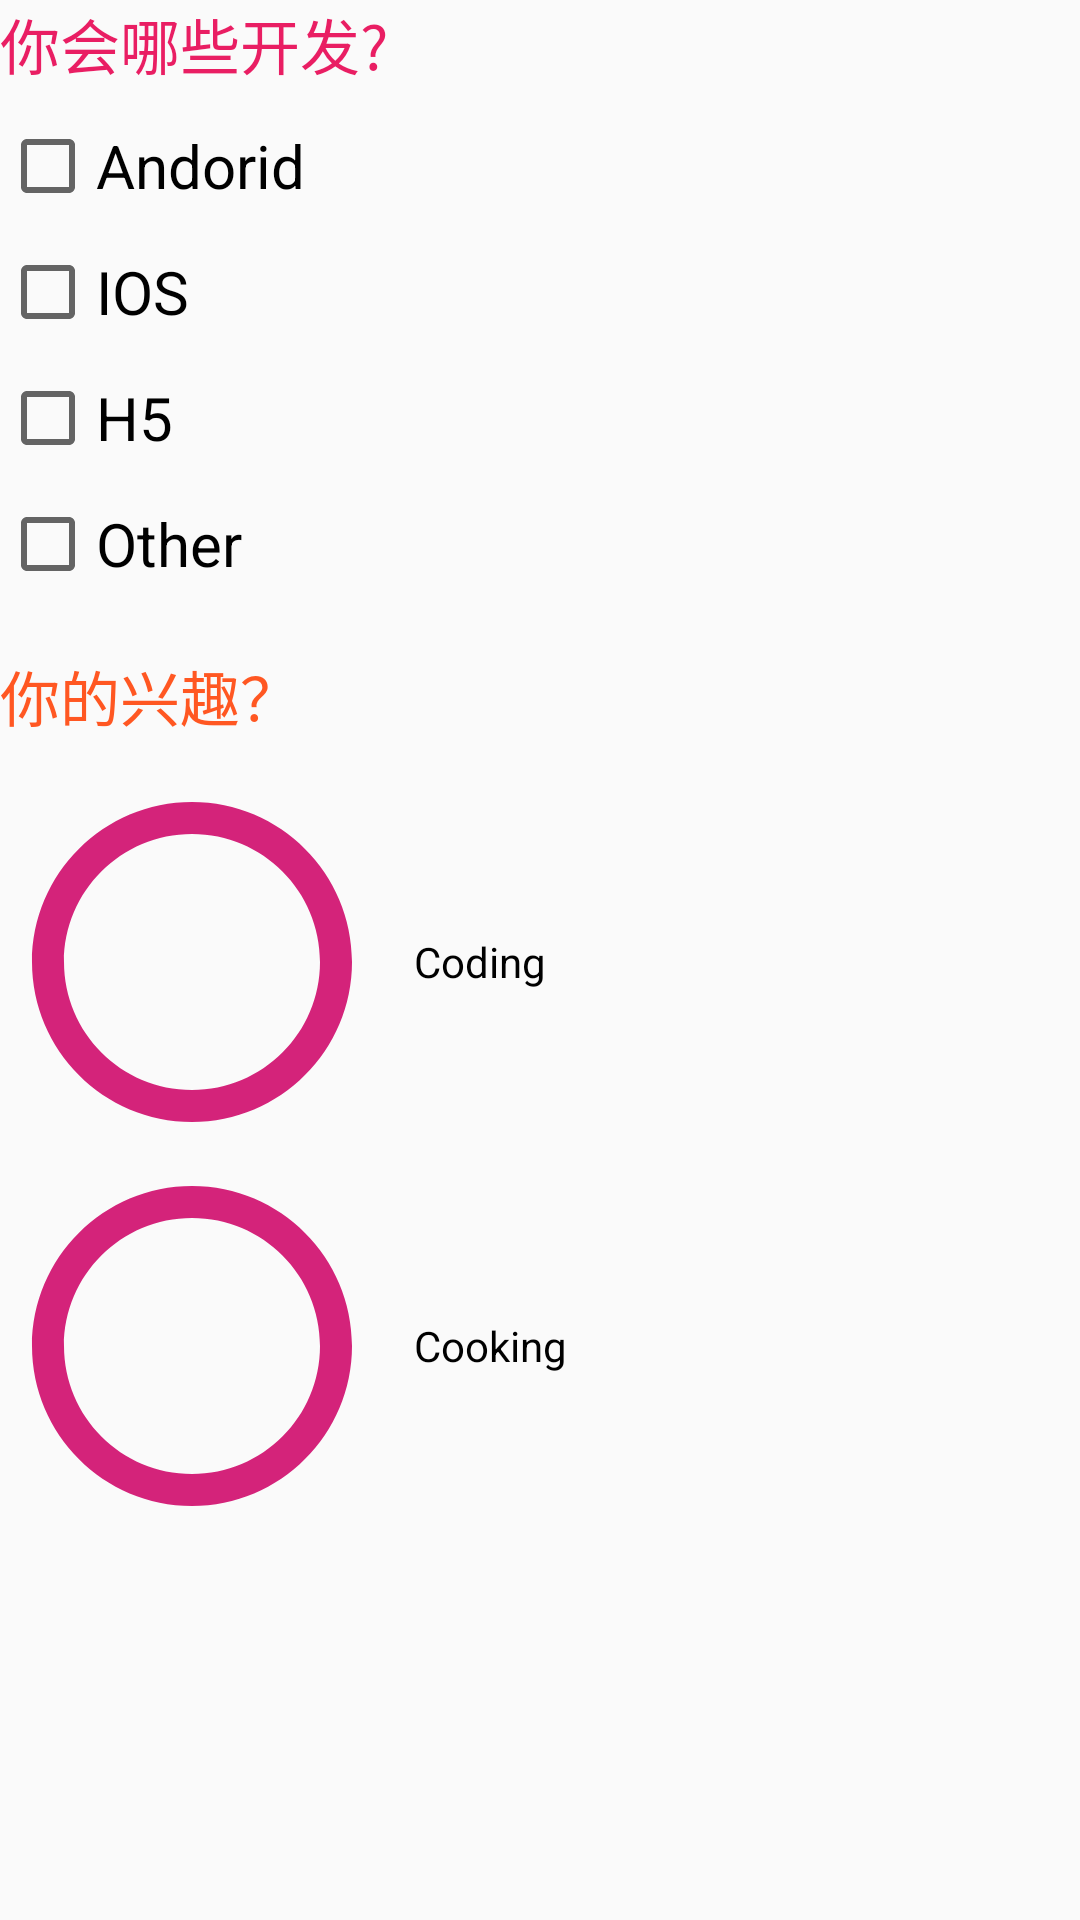

The Android layout XML behind this screen, and the referenced resources:
<!-- AndroidManifest.xml: application theme AppTheme -->
<!-- res/layout/activity_check_box_acitvity.xml -->
<?xml version="1.0" encoding="utf-8"?>
<androidx.constraintlayout.widget.ConstraintLayout xmlns:android="http://schemas.android.com/apk/res/android"
    xmlns:app="http://schemas.android.com/apk/res-auto"
    xmlns:tools="http://schemas.android.com/tools"
    android:layout_width="match_parent"
    android:layout_height="match_parent"
    tools:context=".CheckBoxAcitvity">
    <RelativeLayout
        android:layout_width="match_parent"
        android:layout_height="match_parent">
        <TextView
            android:id="@+id/tv_title"
            android:layout_width="match_parent"
            android:layout_height="wrap_content"
            android:text="你会哪些开发?"
            android:textSize="20sp"
            android:textColor="#E91E63"
            />
        <CheckBox
            android:id="@+id/cb_1"
            android:layout_width="match_parent"
            android:layout_height="wrap_content"
            android:text="Andorid"
            android:textSize="20sp"
            tools:ignore="MissingConstraints"
            android:layout_below="@id/tv_title"
            android:layout_marginTop="10dp"/>
        <CheckBox
            android:id="@+id/cb_2"
            android:layout_width="match_parent"
            android:layout_height="wrap_content"
            android:text="IOS"
            android:textSize="20sp"
            tools:ignore="MissingConstraints"
            android:layout_below="@id/cb_1"
            android:layout_marginTop="10dp"/>
        <CheckBox
            android:id="@+id/cb_3"
            android:layout_width="match_parent"
            android:layout_height="wrap_content"
            android:text="H5"
            android:textSize="20sp"
            tools:ignore="MissingConstraints"
            android:layout_below="@id/cb_2"
            android:layout_marginTop="10dp"/>
        <CheckBox
            android:id="@+id/cb_4"
            android:layout_width="match_parent"
            android:layout_height="wrap_content"
            android:text="Other"
            android:textSize="20sp"
            tools:ignore="MissingConstraints"
            android:layout_below="@id/cb_3"
            android:layout_marginTop="10dp"/>
        <LinearLayout
            android:layout_width="match_parent"
            android:layout_height="wrap_content"
            android:layout_marginTop="20dp"
            android:orientation="vertical"
            android:layout_below="@id/cb_4">
            <TextView
                android:layout_width="wrap_content"
                android:layout_height="wrap_content"
                android:text="你的兴趣？"
                android:textColor="#FF5722"
                android:textSize="20sp"/>
            <CheckBox
                android:id="@+id/cb_5"
                android:layout_width="wrap_content"
                android:layout_height="wrap_content"
                android:text="Coding"
                android:button="@drawable/bg_checkbox"
                android:paddingLeft="10dp"
                android:layout_marginTop="10dp"/>
            <CheckBox
                android:id="@+id/cb_6"
                android:layout_width="wrap_content"
                android:layout_height="wrap_content"
                android:button="@drawable/bg_checkbox"
                android:paddingLeft="10dp"
                android:text="Cooking"/>


        </LinearLayout>
    </RelativeLayout>

</androidx.constraintlayout.widget.ConstraintLayout>
<!-- resources referenced by this layout -->
<resources>
  <!-- drawable bg_checkbox (drawable) -->
  <?xml version="1.0" encoding="utf-8"?>
  <selector xmlns:android="http://schemas.android.com/apk/res/android">
      <item android:state_checked="false"
          android:drawable="@drawable/ic_checkbox_blank_circle_outline"
          />
      <item android:state_checked="true"
          android:drawable="@drawable/ic_checkbox_marked_circle_outline"
          />
  </selector>
  <style name="AppTheme" parent="Theme.AppCompat.Light.DarkActionBar">
          
          <item name="colorPrimary">@color/colorPrimary</item>
          <item name="colorPrimaryDark">@color/colorPrimaryDark</item>
          <item name="colorAccent">@color/colorAccent</item>
      </style>
  <!-- drawable ic_checkbox_blank_circle_outline (drawable) -->
  <vector xmlns:android="http://schemas.android.com/apk/res/android"
      android:width="128dp"
      android:height="128dp"
      android:viewportWidth="1024"
      android:viewportHeight="1024">
    <path
        android:pathData="M512,853.33C323.41,853.33 170.67,700.59 170.67,512 170.67,323.41 323.41,170.67 512,170.67 700.59,170.67 853.33,323.41 853.33,512 853.33,700.59 700.59,853.33 512,853.33M512,85.33C276.48,85.33 85.33,276.48 85.33,512 85.33,747.52 276.48,938.67 512,938.67 747.52,938.67 938.67,747.52 938.67,512 938.67,276.48 747.52,85.33 512,85.33Z"
        android:fillColor="#d4237a"/>
  </vector>
  <!-- drawable ic_checkbox_marked_circle_outline (drawable) -->
  <vector xmlns:android="http://schemas.android.com/apk/res/android"
      android:width="128dp"
      android:height="128dp"
      android:viewportWidth="1024"
      android:viewportHeight="1024">
    <path
        android:pathData="M853.33,512C853.33,700.59 700.59,853.33 512,853.33 323.41,853.33 170.67,700.59 170.67,512 170.67,323.41 323.41,170.67 512,170.67 544.43,170.67 576,175.36 605.87,183.89L672.85,116.91C623.36,96.43 569.17,85.33 512,85.33 276.48,85.33 85.33,276.48 85.33,512 85.33,747.52 276.48,938.67 512,938.67 747.52,938.67 938.67,747.52 938.67,512M337.49,430.08 L277.33,490.67 469.33,682.67 896,256 835.84,195.41 469.33,561.92 337.49,430.08Z"
        android:fillColor="#1afa29"/>
  </vector>
  <color name="colorPrimary">#6200EE</color>
  <color name="colorPrimaryDark">#3700B3</color>
  <color name="colorAccent">#03DAC5</color>
</resources>
